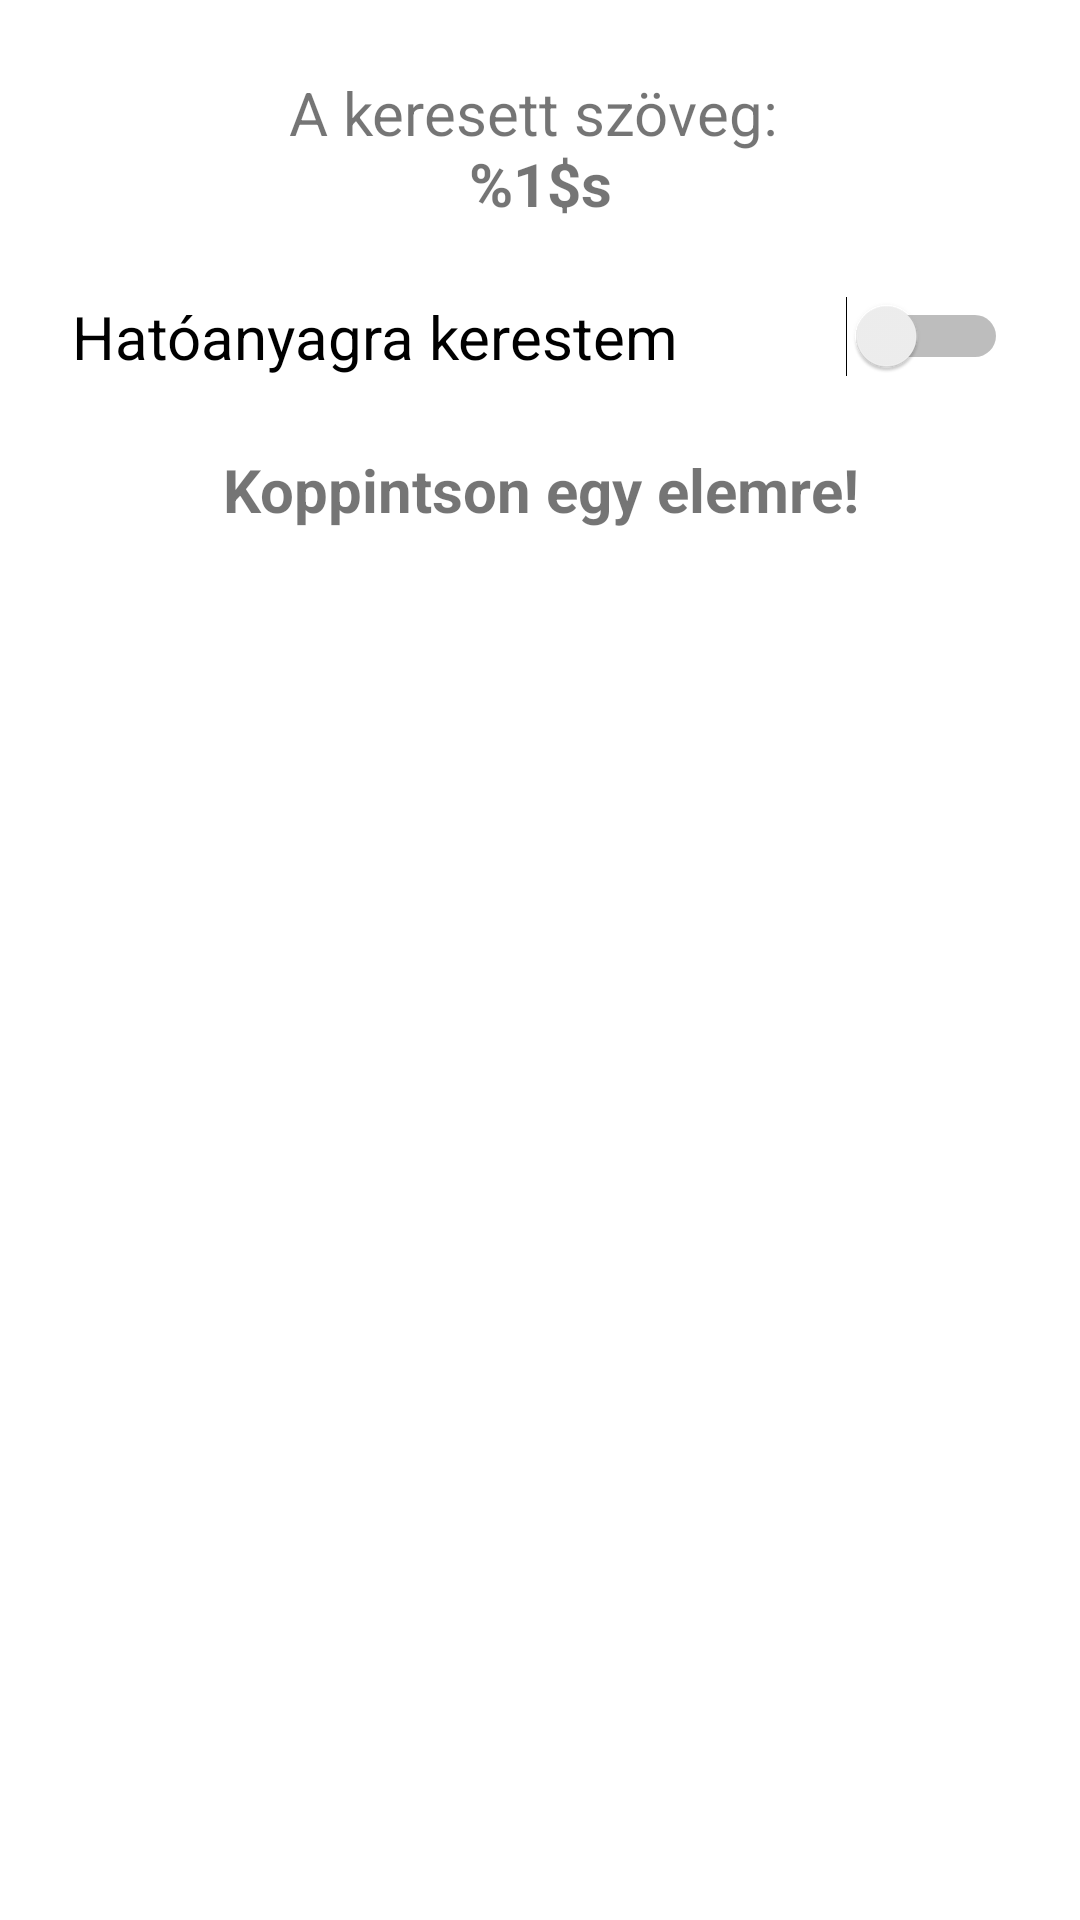

Here is an Android app screen rendered from its layout file. Give the layout XML and the strings, colors and styles it references.
<!-- AndroidManifest.xml: application theme AppTheme -->
<!-- res/layout/activity_result.xml -->
<?xml version="1.0" encoding="utf-8"?>
<androidx.constraintlayout.widget.ConstraintLayout xmlns:android="http://schemas.android.com/apk/res/android"
    xmlns:app="http://schemas.android.com/apk/res-auto"
    xmlns:tools="http://schemas.android.com/tools"
    android:layout_width="match_parent"
    android:layout_height="match_parent"
    tools:context=".ResultActivity"
    style="@style/AppTheme"
    android:padding="8dp">

    <TextView
        android:id="@+id/textView_search_text"
        android:layout_width="wrap_content"
        android:layout_height="wrap_content"
        android:layout_marginStart="16dp"
        android:layout_marginTop="16dp"
        android:layout_marginEnd="16dp"
        android:text="@string/search_text"
        android:textAlignment="center"
        app:layout_constraintEnd_toEndOf="parent"
        app:layout_constraintStart_toStartOf="parent"
        app:layout_constraintTop_toTopOf="parent" />

    <Switch
        android:id="@+id/switch_substance"
        android:layout_width="match_parent"
        android:layout_height="wrap_content"
        android:layout_marginStart="16dp"
        android:layout_marginTop="24dp"
        android:layout_marginEnd="16dp"
        android:text="@string/switch_substanceSearch"
        app:layout_constraintEnd_toEndOf="parent"
        app:layout_constraintStart_toStartOf="parent"
        app:layout_constraintTop_toBottomOf="@+id/textView_search_text" />

    <TextView
        android:id="@+id/textView_result_title"
        android:layout_width="wrap_content"
        android:layout_height="wrap_content"
        android:layout_marginStart="16dp"
        android:layout_marginTop="24dp"
        android:layout_marginEnd="16dp"
        android:text="@string/text_titleForMedicamentList"
        android:textAlignment="center"
        android:textStyle="bold"
        app:layout_constraintEnd_toEndOf="parent"
        app:layout_constraintStart_toStartOf="parent"
        app:layout_constraintTop_toBottomOf="@+id/switch_substance" />

    <androidx.recyclerview.widget.RecyclerView
        android:id="@+id/recycleView_searchResults"
        android:layout_width="match_parent"
        android:layout_height="0dp"
        android:layout_marginStart="8dp"
        android:layout_marginTop="16dp"
        android:layout_marginEnd="8dp"
        android:scrollbars="vertical"
        app:layout_constraintBottom_toBottomOf="parent"
        app:layout_constraintEnd_toEndOf="parent"
        app:layout_constraintStart_toStartOf="parent"
        app:layout_constraintTop_toBottomOf="@+id/textView_result_title"
        app:layout_constraintVertical_bias="0.0" />

</androidx.constraintlayout.widget.ConstraintLayout>
<!-- resources referenced by this layout -->
<resources>
  <string name="search_text">A keresett szöveg: \n<b>%1$s</b></string>
  <string name="switch_substanceSearch">Hatóanyagra kerestem</string>
  <string name="text_titleForMedicamentList">Koppintson egy elemre!</string>
  <style name="AppTheme" parent="Theme.MaterialComponents.Light.DarkActionBar">
          
          <item name="colorPrimary">@color/colorPrimary</item>
          <item name="colorPrimaryDark">@color/colorPrimaryDark</item>
          <item name="colorAccent">@color/colorAccent</item>
          <item name="android:textSize">20sp</item>
      </style>
  <color name="colorPrimary">#008577</color>
  <color name="colorPrimaryDark">#00574B</color>
  <color name="colorAccent">#D81B60</color>
</resources>
